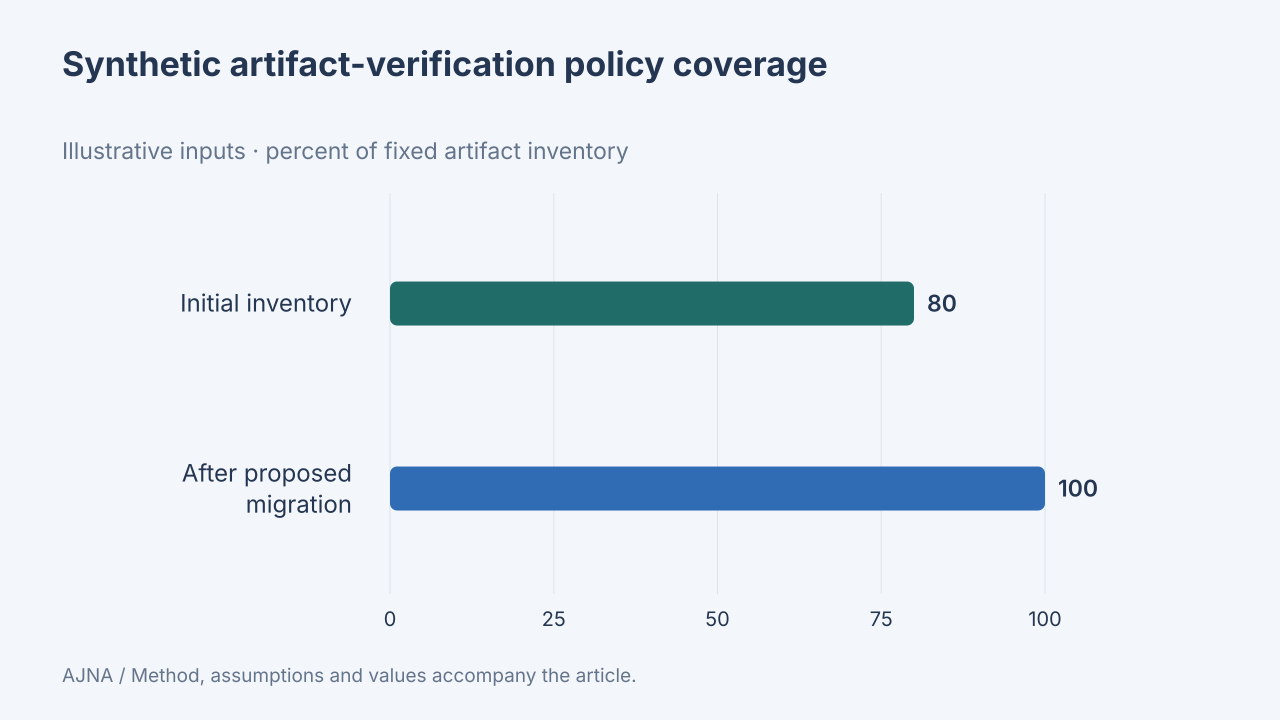

The data file committed next to this chart (first rows):
label, value, unit, data_origin, method
Initial inventory, 80, percent of fixed artifact inventory, synthetic, Synthetic fixed 40 artifacts:32 satisfy …
After proposed migration, 100, percent of fixed artifact inventory, synthetic, Synthetic fixed 40 artifacts:32 satisfy …
